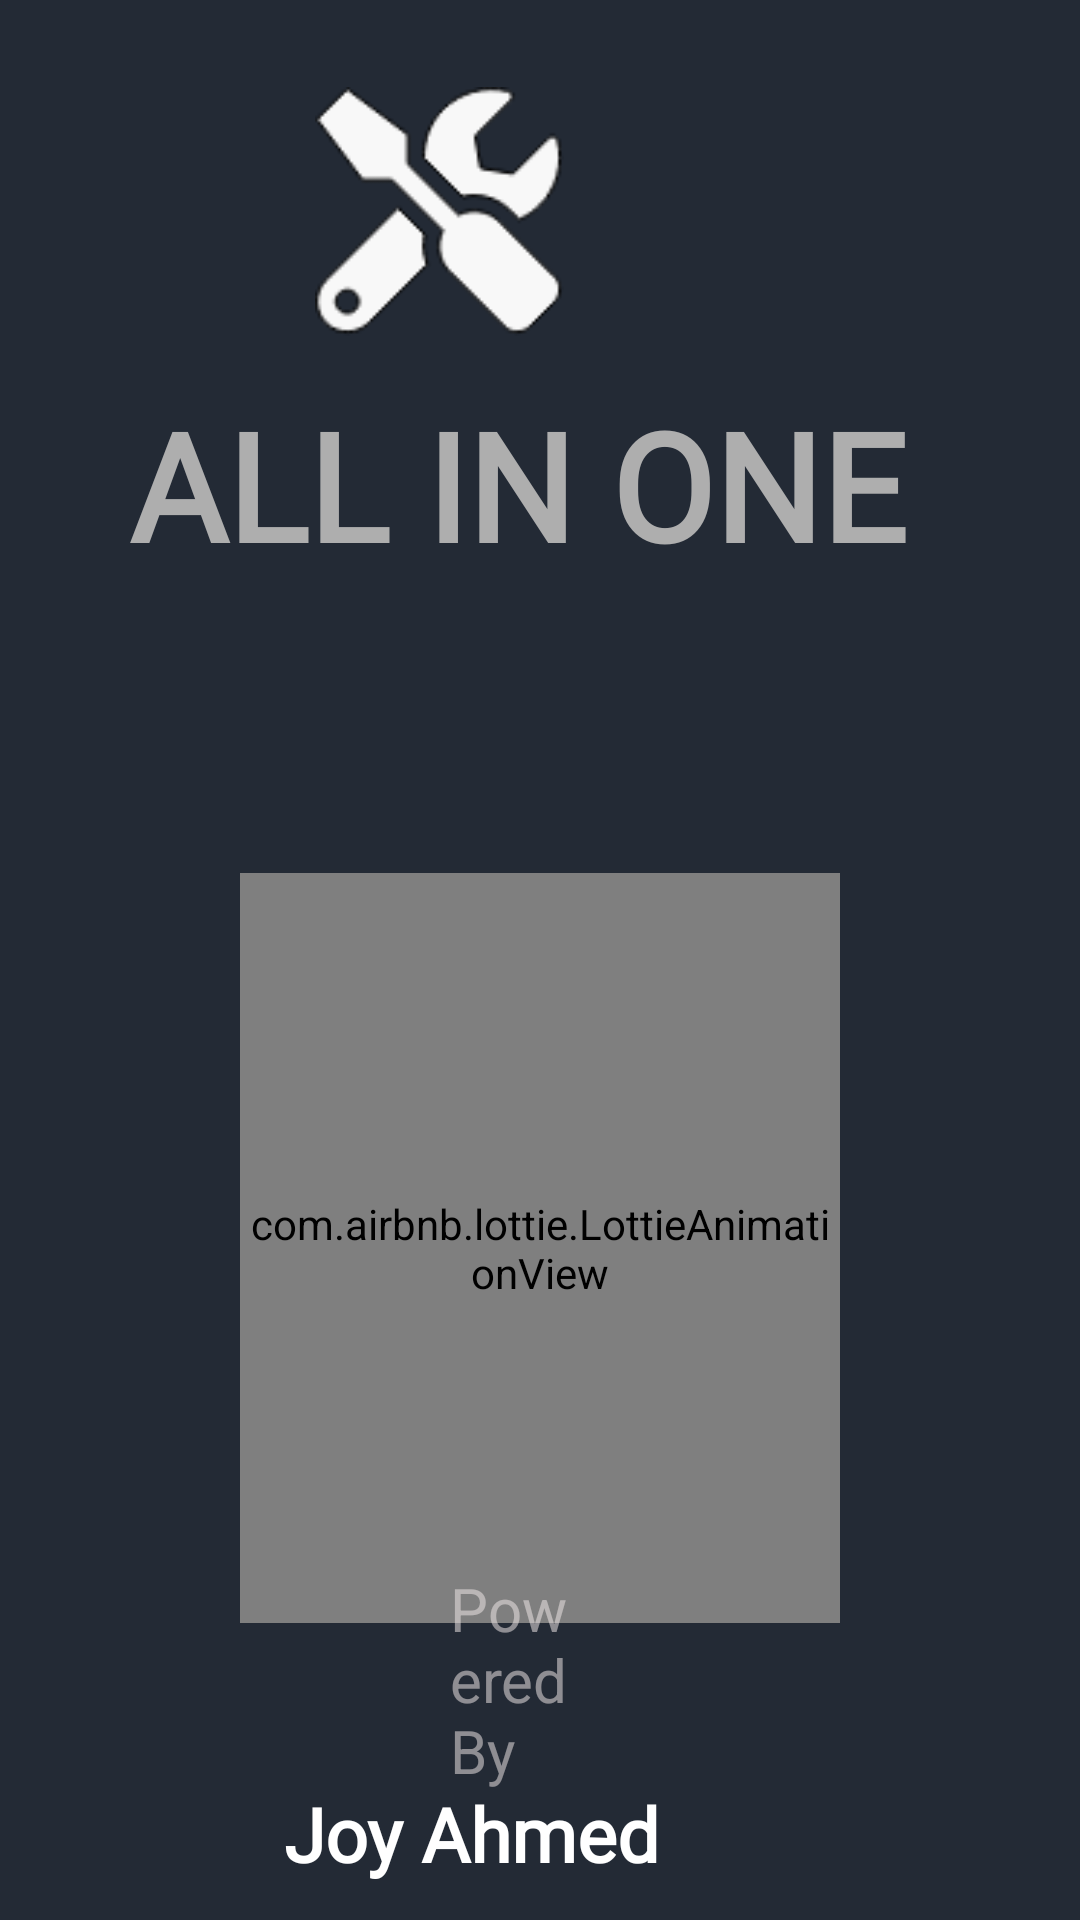

Produce the Android XML layout that renders to this screen, including the resource entries it uses.
<!-- AndroidManifest.xml: application theme AppTheme -->
<!-- res/layout/activity_splash.xml -->
<?xml version="1.0" encoding="utf-8"?>
<RelativeLayout xmlns:android="http://schemas.android.com/apk/res/android"
    xmlns:app="http://schemas.android.com/apk/res-auto"
    xmlns:tools="http://schemas.android.com/tools"
    android:layout_width="match_parent"
    android:layout_height="match_parent"
    tools:context=".splash"
    android:background="#232A35">

    <TextView
        android:layout_width="346dp"
        android:layout_height="140dp"
        android:layout_alignParentStart="true"
        android:layout_alignParentEnd="true"
        android:layout_alignParentBottom="true"
        android:layout_marginStart="43dp"
        android:layout_marginEnd="43dp"
        android:layout_marginBottom="372dp"
        android:fontFamily="@font/bungeeregular"
        android:text="ALL IN ONE"
        android:textColor="#AEAEAE"
        android:textSize="50dp"
        android:textStyle="bold" />

    <ImageView
        android:layout_width="83dp"
        android:layout_height="83dp"
        android:layout_alignParentEnd="true"
        android:layout_alignParentBottom="true"
        android:layout_marginEnd="172dp"
        android:layout_marginBottom="528dp"
        android:background="@drawable/icon_tools" />

    <com.airbnb.lottie.LottieAnimationView
        android:layout_width="250dp"
        android:layout_height="250dp"
        android:layout_alignParentStart="true"
        android:layout_alignParentEnd="true"
        android:layout_alignParentBottom="true"
        android:layout_marginStart="80dp"
        android:layout_marginEnd="80dp"
        android:layout_marginBottom="99dp"
        app:lottie_autoPlay="true"
        app:lottie_fileName="progress.json"
        app:lottie_loop="true" />

    <TextView
        android:layout_width="wrap_content"
        android:layout_height="wrap_content"
        android:layout_alignParentEnd="true"
        android:layout_alignParentBottom="true"
        android:layout_marginEnd="150dp"
        android:layout_marginStart="150dp"
        android:layout_marginBottom="43dp"
        android:text="Powered By"
        android:textColor="#88EEE7E7"
        android:textSize="20dp" />

    <TextView
        android:layout_width="wrap_content"
        android:layout_height="wrap_content"
        android:layout_alignParentEnd="true"
        android:layout_alignParentBottom="true"
        android:layout_marginEnd="140dp"
        android:layout_marginBottom="12dp"
        android:fontFamily="@font/g_light"
        android:text="Joy Ahmed"
        android:textColor="@color/white"
        android:textSize="25dp"
        android:textStyle="bold" />

</RelativeLayout>
<!-- resources referenced by this layout -->
<resources>
  <color name="white">#fff</color>
  <!-- drawable icon_tools: png bitmap (drawable, 4257 bytes) -->
  <style name="AppTheme" parent="Theme.AppCompat.Light.DarkActionBar">
          
          <item name="colorPrimary">@color/colorPrimary</item>
          <item name="colorPrimaryDark">@color/colorPrimaryDark</item>
          <item name="colorAccent">@color/colorAccent</item>
      </style>
  <color name="colorPrimary">#232A35</color>
  <color name="colorPrimaryDark">#232A35</color>
  <color name="colorAccent">#D81B60</color>
</resources>
